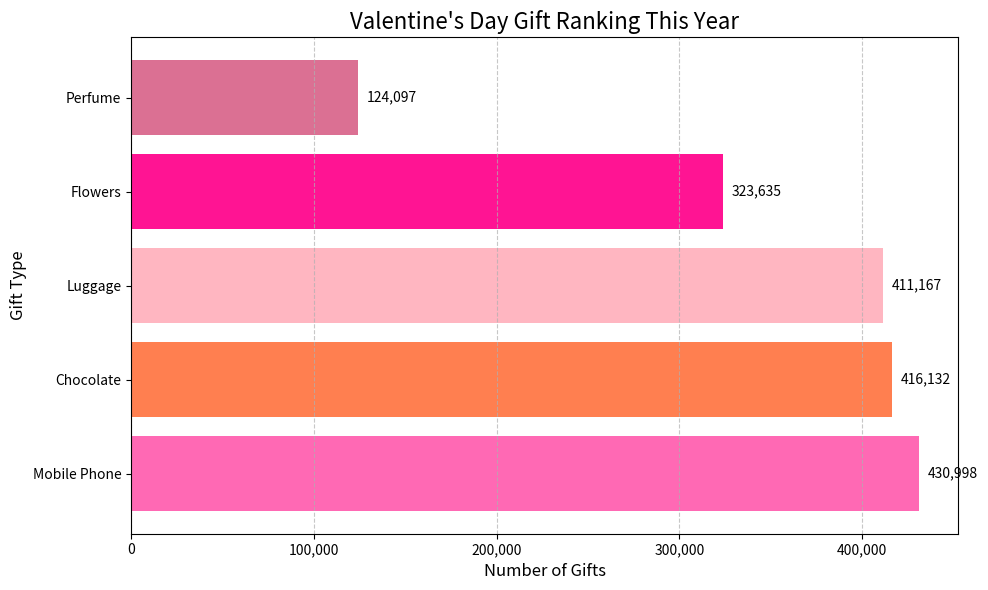

Write Python code to recreate this figure.
import matplotlib.pyplot as plt
import numpy as np

# Gift types
gifts = ["Mobile Phone", "Chocolate", "Luggage", "Flowers", "Perfume"]
# Corresponding values of gifts
values = [430998, 416132, 411167, 323635, 124097]

# Create a horizontal bar chart
plt.figure(figsize=(10, 6))

# Define custom colors
colors = ['#FF69B4', '#FF7F50', '#FFB6C1', '#FF1493', '#DB7093']

# Plot the bars with custom colors
bars = plt.barh(gifts, values, color=colors)

# Add title and labels
plt.title('Valentine\'s Day Gift Ranking This Year', fontsize=16)
plt.xlabel('Number of Gifts', fontsize=12)
plt.ylabel('Gift Type', fontsize=12)

# Add data labels with formatted numbers
for bar in bars:
    width = bar.get_width()
    plt.text(width + 5000, bar.get_y() + bar.get_height()/2,
             f'{width:,}', ha='left', va='center', fontsize=10)

# Format x-axis labels with thousands separator
plt.gca().get_xaxis().set_major_formatter(plt.FuncFormatter(lambda x, loc: "{:,}".format(int(x))))

# Add grid lines for better readability
plt.grid(axis='x', linestyle='--', alpha=0.7)

# Adjust layout to prevent clipping of labels
plt.tight_layout()

# Display the chart
plt.show()
